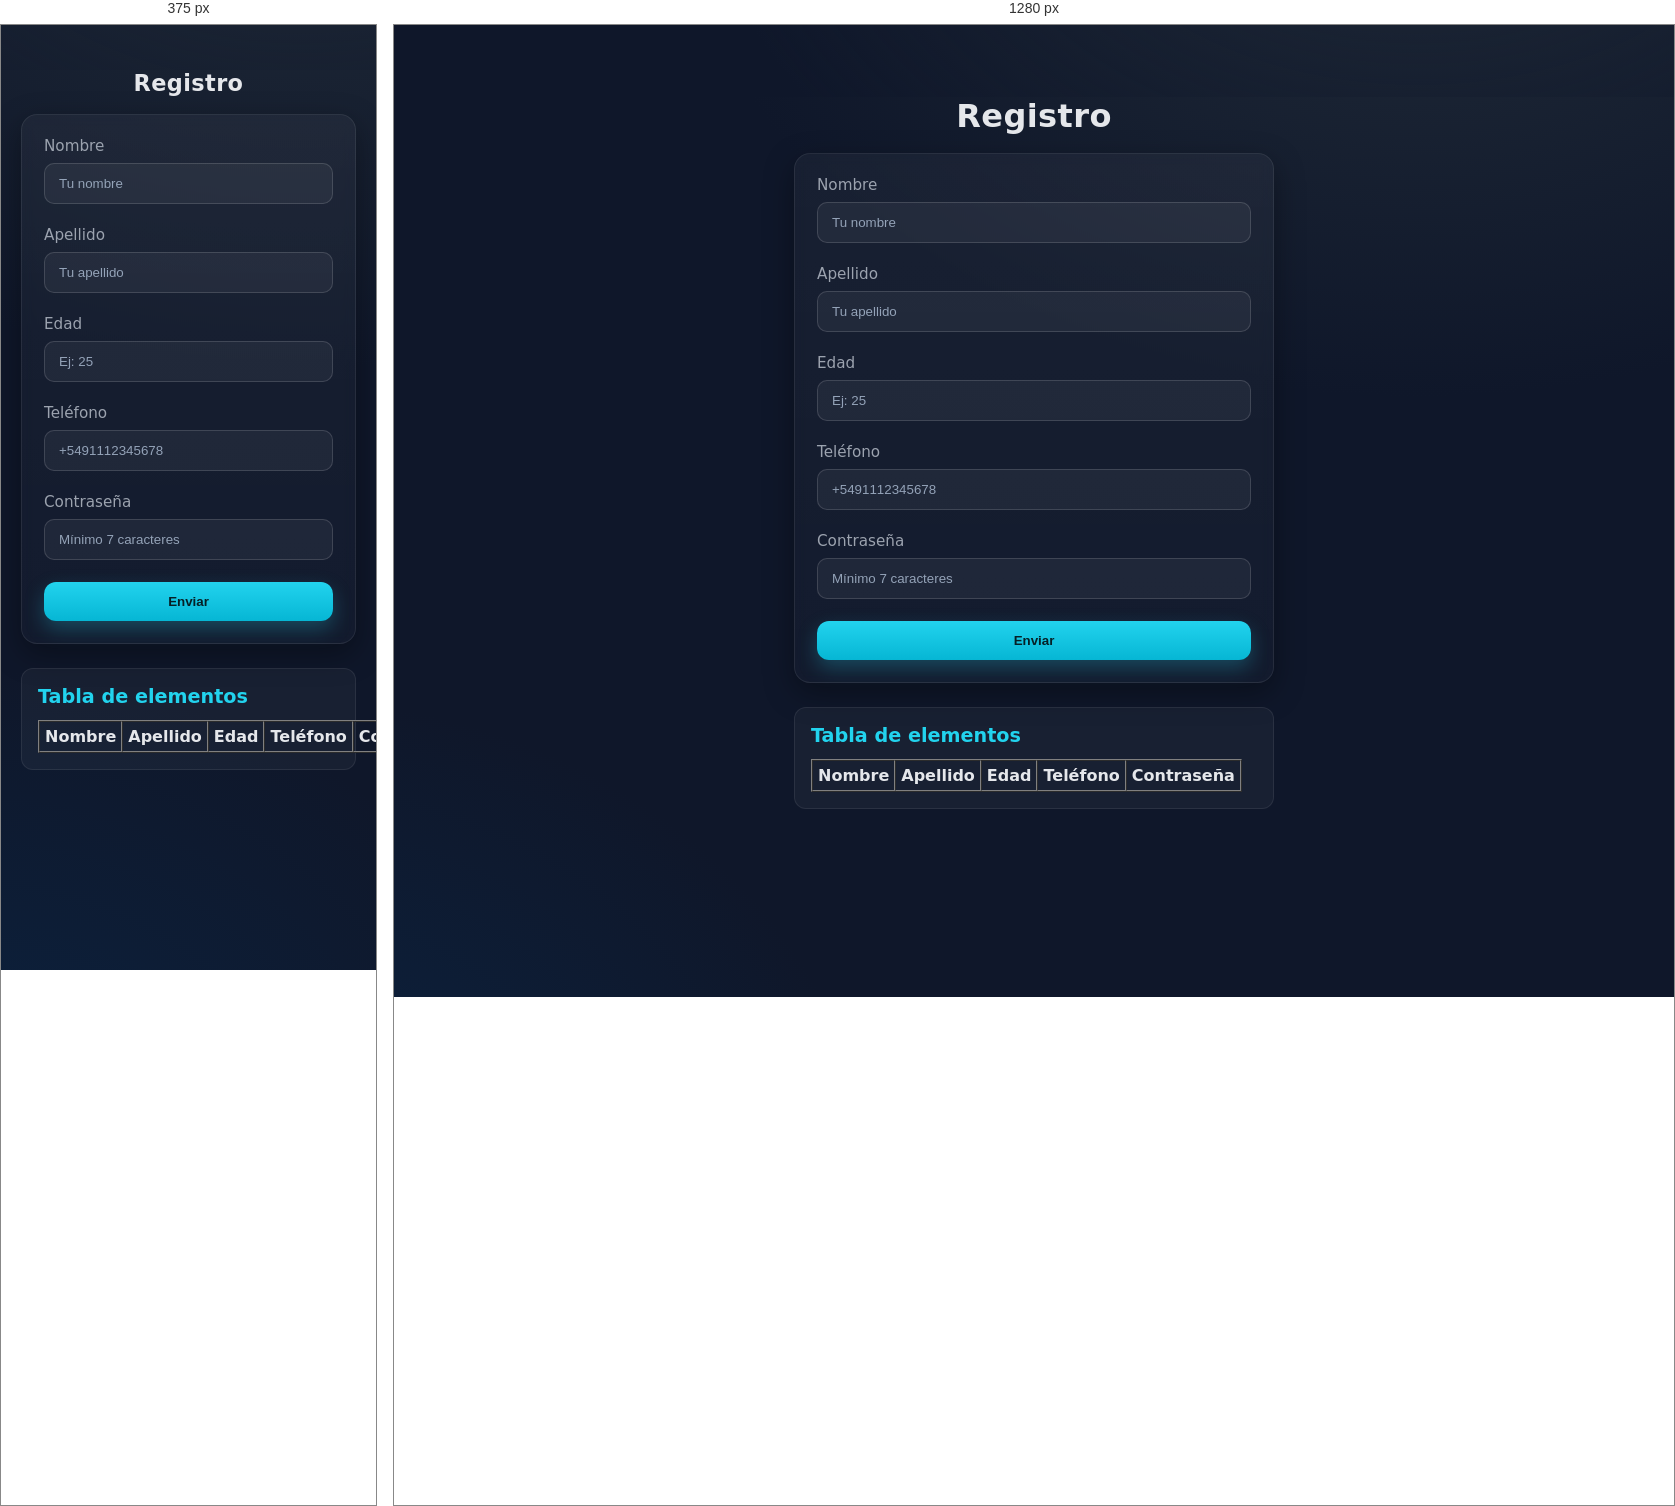
Rendered at 375 px and 1280 px, left to right.

<!-- file: index3.html -->
<!DOCTYPE html>
<html lang="es">
<head>
  <meta charset="utf-8" />
  <meta name="viewport" content="width=device-width, initial-scale=1" />
  <title>Formulario con varios tipos de inputs</title>
  <link rel="stylesheet" href="styles3.css" />
  <script src="https://code.jquery.com/jquery-3.7.0.min.js"></script>
</head>
<body>
  <main class="container">
    <h1>Registro</h1>

    <form class="card" action="#" method="post" autocomplete="on">
      <!-- Nombre -->
      <div class="field">
        <label for="nombre">Nombre</label>
        <input id="nombre" name="nombre" type="text" placeholder="Tu nombre" />
        <div class="error" id="err-nombre"></div>
      </div>

      <!-- Apellido -->
      <div class="field">
        <label for="apellido">Apellido</label>
        <input id="apellido" name="apellido" type="text" placeholder="Tu apellido" />
        <div class="error" id="err-apellido"></div>
      </div>

      <!-- Edad -->
      <div class="field">
        <label for="edad">Edad</label>
        <input id="edad" name="edad" type="number" placeholder="Ej: 25" />
        <div class="error" id="err-edad"></div>
      </div>

      <!-- Teléfono -->
      <div class="field">
        <label for="telefono">Teléfono</label>
        <input id="telefono" name="telefono" type="tel" placeholder="+5491112345678" />
        <div class="error" id="err-telefono"></div>
      </div>

      <!-- Contraseña -->
      <div class="field">
        <label for="password">Contraseña</label>
        <input id="password" name="password" type="password" placeholder="Mínimo 7 caracteres" />
        <div class="error" id="err-pass"></div>
      </div>

      <button type="button">Enviar</button>
    </form>

    <div class="lista-section">
      <h2>Tabla de elementos</h2>
      <table id="tabla" border="1" cellpadding="5" cellspacing="0">
        <thead>
          <tr>
            <th>Nombre</th>
            <th>Apellido</th>
            <th>Edad</th>
            <th>Teléfono</th>
            <th>Contraseña</th>
          </tr>
        </thead>
        <tbody>
          <!-- Se agregarán los registros aquí -->
        </tbody>
      </table>
    </div>
  </main>

  <script>
    $(document).ready(function() {
      $('button').click(function(event) {
        event.preventDefault();

        // Limpiar errores previos
        $('.error').text('');

        // Obtener valores y aplicar trim
        let nombre = $('#nombre').val().trim();
        let apellido = $('#apellido').val().trim();
        let edad = $('#edad').val().trim();
        let telefono = $('#telefono').val().trim();
        let password = $('#password').val();

        let valid = true;

        // Validación de nombre
        if(nombre === '' || nombre.includes(' ')) {
          $('#err-nombre').text('El nombre no puede estar vacío ni contener espacios.');
          valid = false;
        }

        // Validación de apellido
        if(apellido === '' || apellido.includes(' ')) {
          $('#err-apellido').text('El apellido no puede estar vacío ni contener espacios.');
          valid = false;
        }

        // Validación de edad
        if(edad === '' || isNaN(edad) || edad < 0 || edad > 120) {
          $('#err-edad').text('Ingrese una edad válida.');
          valid = false;
        }

        // Validación de teléfono (ej: +5491112345678 o 01112345678)
        let telRegex = /^\+?\d{10,15}$/;
        if(!telRegex.test(telefono)) {
          $('#err-telefono').text('Ingrese un número de teléfono válido.');
          valid = false;
        }

        // Validación de contraseña
        if(password.length < 7) {
          $('#err-pass').text('La contraseña debe tener al menos 7 caracteres.');
          valid = false;
        } else if(password.includes(nombre) || password.includes(apellido)) {
          $('#err-pass').text('La contraseña no puede contener tu nombre o apellido.');
          valid = false;
        }

        // Si todo es válido, agregar a la tabla
        if(valid) {
          let fila = `<tr>
                        <td>${nombre}</td>
                        <td>${apellido}</td>
                        <td>${edad}</td>
                        <td>${telefono}</td>
                        <td>${password}</td>
                      </tr>`;
          $('#tabla tbody').append(fila);

          // Limpiar el formulario
          $('#nombre, #apellido, #edad, #telefono, #password').val('');
        }
      });
    });
  </script>
</body>
</html>


/* @media block from styles3.css */
@media (max-width: 420px) {
  .container { margin-top: 5vh; }
  h1 { font-size: 1.4rem; }
}